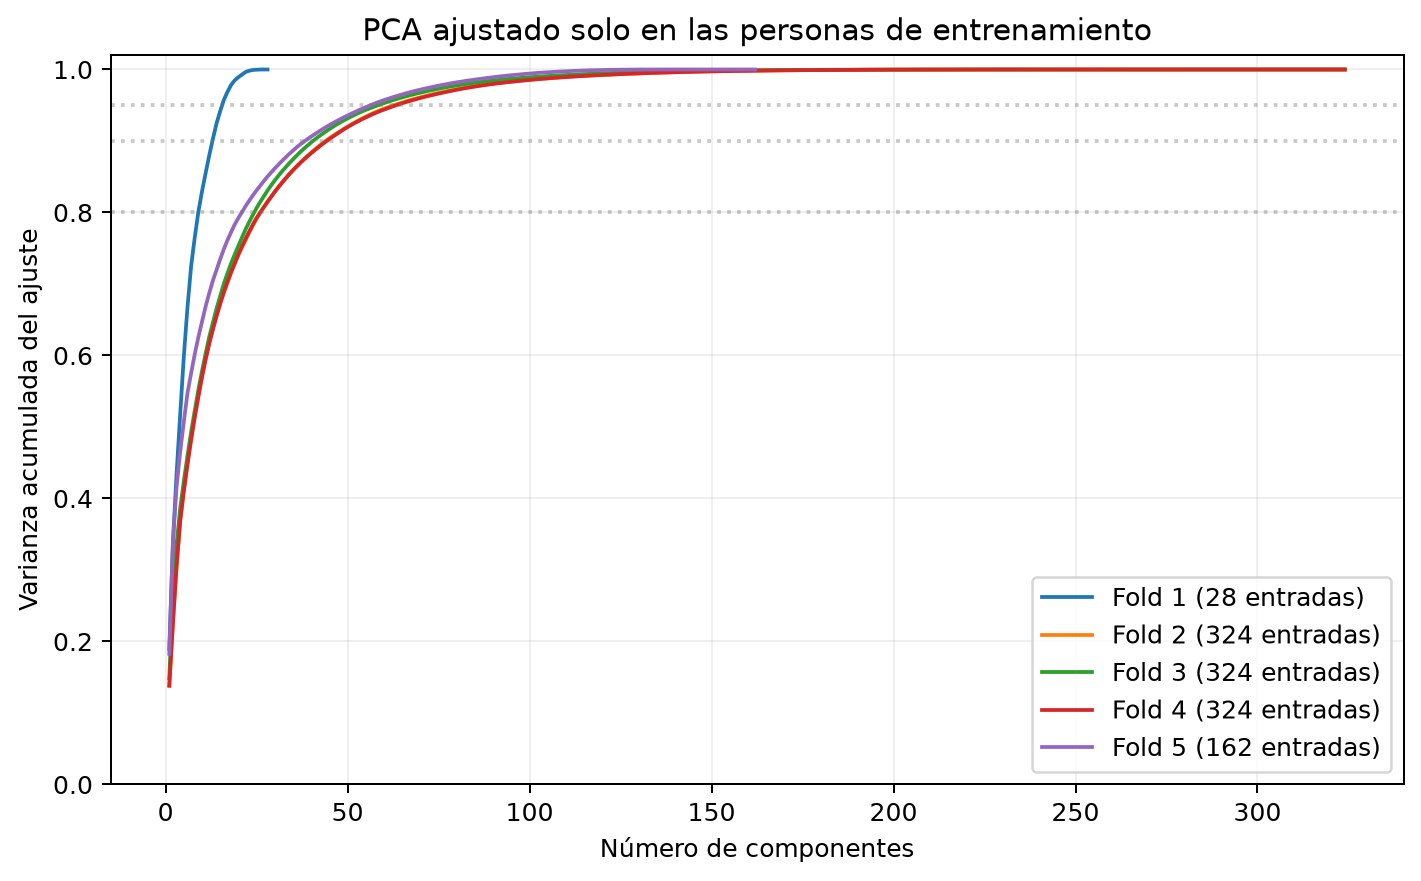

The file beside this chart, header and first rows:
model_id, fold, variant, kind, component, dimensions_before, dimensions_after, explained_variance_ratio, cumulative_variance
fold1_pca_0.8, 1, pca_0.8, pca, 1, 28, 9, 0.1899, 0.1899
fold1_pca_0.8, 1, pca_0.8, pca, 2, 28, 9, 0.1486, 0.3385
fold1_pca_0.8, 1, pca_0.8, pca, 3, 28, 9, 0.09569, 0.4342
fold1_pca_0.8, 1, pca_0.8, pca, 4, 28, 9, 0.08367, 0.5179
fold1_pca_0.8, 1, pca_0.8, pca, 5, 28, 9, 0.08111, 0.599
fold1_pca_0.8, 1, pca_0.8, pca, 6, 28, 9, 0.06848, 0.6675
fold1_pca_0.8, 1, pca_0.8, pca, 7, 28, 9, 0.05752, 0.725
fold1_pca_0.8, 1, pca_0.8, pca, 8, 28, 9, 0.04009, 0.7651
fold1_pca_0.8, 1, pca_0.8, pca, 9, 28, 9, 0.03626, 0.8013
fold1_pca_0.9, 1, pca_0.9, pca, 1, 28, 13, 0.1899, 0.1899
fold1_pca_0.9, 1, pca_0.9, pca, 2, 28, 13, 0.1486, 0.3385
fold1_pca_0.9, 1, pca_0.9, pca, 3, 28, 13, 0.09569, 0.4342
fold1_pca_0.9, 1, pca_0.9, pca, 4, 28, 13, 0.08367, 0.5179
fold1_pca_0.9, 1, pca_0.9, pca, 5, 28, 13, 0.08111, 0.599
fold1_pca_0.9, 1, pca_0.9, pca, 6, 28, 13, 0.06848, 0.6675
fold1_pca_0.9, 1, pca_0.9, pca, 7, 28, 13, 0.05752, 0.725
fold1_pca_0.9, 1, pca_0.9, pca, 8, 28, 13, 0.04009, 0.7651
fold1_pca_0.9, 1, pca_0.9, pca, 9, 28, 13, 0.03626, 0.8013
fold1_pca_0.9, 1, pca_0.9, pca, 10, 28, 13, 0.0284, 0.8297
fold1_pca_0.9, 1, pca_0.9, pca, 11, 28, 13, 0.02571, 0.8554
fold1_pca_0.9, 1, pca_0.9, pca, 12, 28, 13, 0.02498, 0.8804
fold1_pca_0.9, 1, pca_0.9, pca, 13, 28, 13, 0.0229, 0.9033
fold1_pca_0.95, 1, pca_0.95, pca, 1, 28, 16, 0.1899, 0.1899
fold1_pca_0.95, 1, pca_0.95, pca, 2, 28, 16, 0.1486, 0.3385
fold1_pca_0.95, 1, pca_0.95, pca, 3, 28, 16, 0.09569, 0.4342
fold1_pca_0.95, 1, pca_0.95, pca, 4, 28, 16, 0.08367, 0.5179
fold1_pca_0.95, 1, pca_0.95, pca, 5, 28, 16, 0.08111, 0.599
fold1_pca_0.95, 1, pca_0.95, pca, 6, 28, 16, 0.06848, 0.6675
fold1_pca_0.95, 1, pca_0.95, pca, 7, 28, 16, 0.05752, 0.725
fold1_pca_0.95, 1, pca_0.95, pca, 8, 28, 16, 0.04009, 0.7651
fold1_pca_0.95, 1, pca_0.95, pca, 9, 28, 16, 0.03626, 0.8013
fold1_pca_0.95, 1, pca_0.95, pca, 10, 28, 16, 0.0284, 0.8297
fold1_pca_0.95, 1, pca_0.95, pca, 11, 28, 16, 0.02571, 0.8554
fold1_pca_0.95, 1, pca_0.95, pca, 12, 28, 16, 0.02498, 0.8804
fold1_pca_0.95, 1, pca_0.95, pca, 13, 28, 16, 0.0229, 0.9033
fold1_pca_0.95, 1, pca_0.95, pca, 14, 28, 16, 0.0216, 0.9249
fold1_pca_0.95, 1, pca_0.95, pca, 15, 28, 16, 0.01701, 0.9419
fold1_pca_0.95, 1, pca_0.95, pca, 16, 28, 16, 0.01558, 0.9575
fold1_pca_full, 1, pca_full, pca, 1, 28, 28, 0.1899, 0.1899
fold1_pca_full, 1, pca_full, pca, 2, 28, 28, 0.1486, 0.3385
fold1_pca_full, 1, pca_full, pca, 3, 28, 28, 0.09569, 0.4342
fold1_pca_full, 1, pca_full, pca, 4, 28, 28, 0.08367, 0.5179
fold1_pca_full, 1, pca_full, pca, 5, 28, 28, 0.08111, 0.599
fold1_pca_full, 1, pca_full, pca, 6, 28, 28, 0.06848, 0.6675
fold1_pca_full, 1, pca_full, pca, 7, 28, 28, 0.05752, 0.725
fold1_pca_full, 1, pca_full, pca, 8, 28, 28, 0.04009, 0.7651
fold1_pca_full, 1, pca_full, pca, 9, 28, 28, 0.03626, 0.8013
fold1_pca_full, 1, pca_full, pca, 10, 28, 28, 0.0284, 0.8297
fold1_pca_full, 1, pca_full, pca, 11, 28, 28, 0.02571, 0.8554
fold1_pca_full, 1, pca_full, pca, 12, 28, 28, 0.02498, 0.8804
fold1_pca_full, 1, pca_full, pca, 13, 28, 28, 0.0229, 0.9033
fold1_pca_full, 1, pca_full, pca, 14, 28, 28, 0.0216, 0.9249
fold1_pca_full, 1, pca_full, pca, 15, 28, 28, 0.01701, 0.9419
fold1_pca_full, 1, pca_full, pca, 16, 28, 28, 0.01558, 0.9575
fold1_pca_full, 1, pca_full, pca, 17, 28, 28, 0.01133, 0.9688
fold1_pca_full, 1, pca_full, pca, 18, 28, 28, 0.009664, 0.9785
fold1_pca_full, 1, pca_full, pca, 19, 28, 28, 0.006508, 0.985
fold1_pca_full, 1, pca_full, pca, 20, 28, 28, 0.004324, 0.9893
fold1_pca_full, 1, pca_full, pca, 21, 28, 28, 0.003666, 0.993
fold1_pca_full, 1, pca_full, pca, 22, 28, 28, 0.003621, 0.9966
... 1,651 more rows
